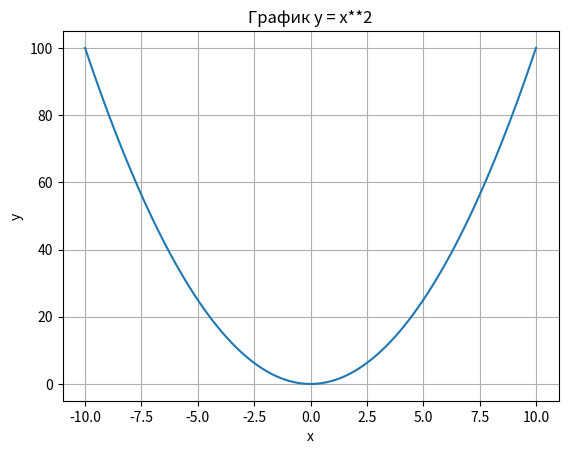

This chart was generated by the following Python code:
import numpy as np
import matplotlib.pyplot as plt


# a = np.array([1, 2, 3, 4])
# print(a)

# a = np.zeros((3, 3)) # создание массива из нулей

# a = np.ones((2, 5)) # создание массива из единиц

# a = np.random.random((2, 5)) # создание массива из случайных чисел в диапазоне от 0 до 1

# a = np.arange(0, 10, 2) # создание массива от 0 до 10 с шагом 2


x = np.linspace(-10, 10, 100)  # создание массива из 100 случайных чисел в диапазоне от -10 до 10
y = x**2  # создание массива из случайных чисел в диапазоне от -10 до 10

# Построение графика
plt.title("График y = x**2")
plt.xlabel("x")
plt.ylabel("y")
plt.grid(True)

plt.plot(x, y)
plt.show()